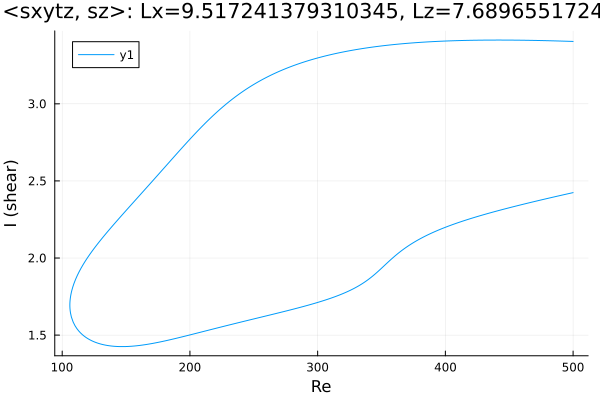

Values plotted in this chart, from the file beside it:
Re, shear
500.0, 3.404
498.6, 3.405
497.2, 3.405
495.8, 3.406
494.4, 3.406
493, 3.406
491.5, 3.407
490.1, 3.407
488.7, 3.407
487.3, 3.408
485.9, 3.408
484.5, 3.408
483.1, 3.409
481.6, 3.409
480.2, 3.409
478.8, 3.409
477.4, 3.41
476, 3.41
474.6, 3.41
473.2, 3.41
471.7, 3.411
470.3, 3.411
468.9, 3.411
467.5, 3.411
466.1, 3.412
464.7, 3.412
463.3, 3.412
462.2, 3.412
460.8, 3.412
459.4, 3.412
458, 3.413
456.6, 3.413
455.2, 3.413
453.8, 3.413
452.3, 3.413
450.9, 3.413
449.5, 3.413
448.1, 3.413
446.7, 3.413
445.3, 3.413
443.9, 3.413
442.4, 3.413
441, 3.413
439.6, 3.413
438.2, 3.413
436.8, 3.413
435.4, 3.413
434, 3.413
432.5, 3.413
431.1, 3.413
429.7, 3.413
428.3, 3.413
426.9, 3.413
425.5, 3.413
424.4, 3.412
423, 3.412
421.5, 3.412
420.1, 3.412
418.7, 3.412
417.3, 3.411
... 566 more rows
